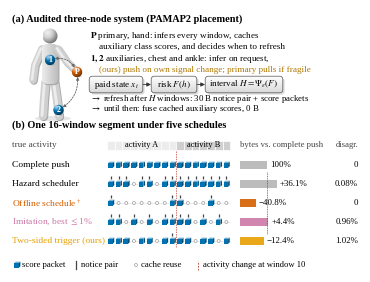

Recreate this plot in Python.
"""Fig. 1: audited three-node system (a) and schematic refresh actions with measured PAMAP2 costs (b).
Run from paper_v14: python system_overview.py
Timelines are schematic; byte ratios, disagreement and call rates are measured PAMAP2 primary-grid values
(frontier_points.csv: complete_rice2, survival_t0.01, V28 offline, imit_boost_diag_g0.8, imit_linear_g0.5)."""
import os, matplotlib
matplotlib.use('Agg')
import matplotlib.pyplot as plt
from matplotlib import font_manager as fm
from matplotlib.patches import FancyBboxPatch, Circle, FancyArrowPatch, Rectangle, Polygon, Ellipse
import numpy as np
from matplotlib.colors import to_rgb

names = {f.name for f in fm.fontManager.ttflist}
family = 'Times New Roman' if 'Times New Roman' in names else 'Liberation Serif'
for f in ['/usr/share/texmf/fonts/opentype/public/tex-gyre/texgyretermes-regular.otf',
          '/usr/share/texmf/fonts/opentype/public/tex-gyre/texgyretermes-bold.otf',
          '/usr/share/texmf/fonts/opentype/public/tex-gyre/texgyretermes-italic.otf']:
    if os.path.exists(f): fm.fontManager.addfont(f)
plt.rcParams.update({'font.family': family, 'mathtext.fontset': 'stix', 'font.size': 7, 'pdf.fonttype': 42})

BLUE, ORANGE, GREEN, PINK, RED, GRAY = '#0072B2', '#D55E00', '#009E73', '#CC79A7', '#C0392B', '#8A8A8A'
W, H = 3.5, 2.62
fig = plt.figure(figsize=(W, H))
ax = fig.add_axes([0, 0, 1, 1]); ax.set_xlim(0, W); ax.set_ylim(0, H); ax.axis('off')

def txt(x, y, s, **k):
    k.setdefault('fontsize', 7); k.setdefault('va', 'center'); k.setdefault('ha', 'left'); ax.text(x, y, s, **k)


def shade(c, f):
    r = np.array(to_rgb(c)); return tuple(r + (1 - r) * f) if f > 0 else tuple(r * (1 + f))

def _lerp(a, b, t):
    a, b = np.array(a), np.array(b); return a[None, None, :] * (1 - t[..., None]) + b[None, None, :] * t[..., None]

def sphere(x, y, r, c, z=5, light=(-0.4, 0.45), shadow=True):
    n = 160; yy, xx = np.mgrid[-1:1:n * 1j, -1:1:n * 1j]
    t = np.clip(np.hypot(xx - light[0], yy - light[1]) / 1.55, 0, 1)
    hi, base, dk = shade(c, 0.75), to_rgb(c), shade(c, -0.5)
    img = np.where((t < 0.45)[..., None], _lerp(hi, base, t / 0.45), _lerp(base, dk, np.clip((t - 0.45) / 0.55, 0, 1)))
    if shadow: ax.add_patch(Ellipse((x + 0.18 * r, y - 0.85 * r), 1.5 * r, 0.45 * r, fc='black', alpha=0.12, ec='none', zorder=z - 0.2))
    im = ax.imshow(img, extent=[x - r, x + r, y - r, y + r], origin='lower', zorder=z, interpolation='bicubic')
    clip = Circle((x, y), r, transform=ax.transData, fc='none', ec='none'); ax.add_patch(clip); im.set_clip_path(clip)

def gradient_patch(patch, c_top, c_bot, z=3, horizontal=False):
    ax.add_patch(patch); patch.set_zorder(z + 0.1); patch.set_facecolor('none')
    bb = patch.get_extents().transformed(ax.transData.inverted())
    t = np.linspace(0, 1, 128)
    img = (np.outer(np.ones(64), t) if horizontal else np.outer(t, np.ones(64)))
    img = _lerp(to_rgb(c_bot), to_rgb(c_top), img) if not horizontal else _lerp(to_rgb(c_top), to_rgb(c_bot), img)
    im = ax.imshow(img, extent=[bb.x0, bb.x1, bb.y0, bb.y1], origin='lower', zorder=z, interpolation='bicubic', aspect='auto')
    im.set_clip_path(patch)

def limb(xs, ys, lw, z=2):
    xs, ys = np.array(xs), np.array(ys)
    kw = dict(solid_capstyle='round', solid_joinstyle='round', zorder=z)
    ax.plot(xs + 0.010, ys - 0.010, color='#A9A9A9', lw=lw, **kw)
    ax.plot(xs, ys, color='#CFCFCF', lw=lw, **kw)
    ax.plot(xs - 0.010, ys + 0.006, color='#ECECEC', lw=lw * 0.35, **kw)

def cube(xc, y, c, s=0.046, d=0.016, z=3):
    x0, y0 = xc - s / 2 - d / 3, y - s / 2 - d / 3
    ax.add_patch(Polygon([(x0, y0 + s), (x0 + d, y0 + s + d), (x0 + s + d, y0 + s + d), (x0 + s, y0 + s)], fc=shade(c, 0.45), ec='none', zorder=z))
    ax.add_patch(Polygon([(x0 + s, y0), (x0 + s + d, y0 + d), (x0 + s + d, y0 + s + d), (x0 + s, y0 + s)], fc=shade(c, -0.35), ec='none', zorder=z))
    ax.add_patch(Rectangle((x0, y0), s, s, fc=c, ec='none', zorder=z))

# ---------------- (a) body-worn system ----------------
txt(0.02, 2.53, '(a) Audited three-node system (PAMAP2 placement)', fontsize=7.4, fontweight='bold')
cx, sh, hip = 0.40, 2.23, 1.88
ax.add_patch(Ellipse((cx + 0.03, 1.535), 0.36, 0.05, fc='black', alpha=0.10, ec='none', zorder=1))   # ground shadow
limb([cx - 0.08, cx - 0.15, cx - 0.17], [sh, 2.07, 1.92], 5.5)                 # far arm
limb([cx - 0.045, cx - 0.06, cx - 0.07], [hip + 0.02, 1.72, 1.56], 6)           # legs
limb([cx + 0.045, cx + 0.07, cx + 0.09], [hip + 0.02, 1.72, 1.56], 6)
ax.add_patch(FancyBboxPatch((cx - 0.075, hip - 0.012), 0.17, sh - hip + 0.05, boxstyle='round,pad=0,rounding_size=0.06', fc='#A9A9A9', ec='none', zorder=2.5))
gradient_patch(FancyBboxPatch((cx - 0.085, hip), 0.17, sh - hip + 0.05, boxstyle='round,pad=0,rounding_size=0.06', ec='none'),
               '#EDEDED', '#B9B9B9', z=2.6, horizontal=True)
limb([cx + 0.08, cx + 0.17, cx + 0.27], [sh, 2.10, 2.00], 5.5, z=2.8)          # near arm (hand forward)
sphere(cx, 2.36, 0.075, '#CFCFCF', z=2.7, shadow=False)
P = (cx + 0.27, 2.00); A1 = (cx, 2.12); A2 = (cx + 0.085, 1.62)
for (x, y), c, lab in [(P, ORANGE, 'P'), (A1, BLUE, '1'), (A2, BLUE, '2')]:
    sphere(x, y, 0.052, c, z=5)
    txt(x, y - 0.003, lab, ha='center', color='white', fontsize=5.8, fontweight='bold', zorder=6)
for a, rad in [(A1, 0.45), (A2, -0.35)]:
    ax.add_patch(FancyArrowPatch(P, a, connectionstyle=f'arc3,rad={rad}', arrowstyle='<|-|>', mutation_scale=4.5,
                                 color='#666666', lw=0.6, ls=(0, (2, 1.4)), shrinkA=3.5, shrinkB=3.5, zorder=4))
xt = 0.80
txt(xt, 2.36, r'$\mathbf{P}$ primary, hand: infers every window, caches', fontsize=6.6)
txt(xt + 0.09, 2.25, 'auxiliary class scores, and decides when to refresh', fontsize=6.6)
txt(xt, 2.13, r'$\mathbf{1,2}$ auxiliaries, chest and ankle: infer on request,', fontsize=6.6)
txt(xt + 0.09, 2.02, '(ours) push on own signal change; primary pulls if fragile', fontsize=6.6, color='#B07800')
# decision flow
y0 = 1.875
spec = [(xt, 0.52, 'paid state $x_t$'), (xt + 0.62, 0.44, r'risk $F(h)$'), (xt + 1.16, 0.76, r'interval $H=\Psi_\epsilon(F)$')]
for x, w, s in spec:
    ax.add_patch(FancyBboxPatch((x + 0.018, y0 - 0.093), w, 0.15, boxstyle='round,pad=0.008,rounding_size=0.03', fc='black', alpha=0.15, ec='none', zorder=2))
    gradient_patch(FancyBboxPatch((x, y0 - 0.075), w, 0.15, boxstyle='round,pad=0.008,rounding_size=0.03', ec='#555555', lw=0.5), '#FFFFFF', '#D9D9D9', z=3)
    txt(x + w / 2, y0, s, ha='center', fontsize=6.6, zorder=5)
for xa, xb in [(xt + 0.53, xt + 0.61), (xt + 1.07, xt + 1.15)]:
    ax.annotate('', (xb, y0), (xa, y0), arrowprops=dict(arrowstyle='-|>', lw=0.6, color='#333333', mutation_scale=6, shrinkA=0, shrinkB=0))
xb = xt + 1.54
txt(xt, 1.735, r'$\rightarrow$ refresh after $H$ windows: 30 B notice pair + score packets', fontsize=6.4)
txt(xt, 1.630, r'$\rightarrow$ until then: fuse cached auxiliary scores, 0 B', fontsize=6.4)

# ---------------- (b) timeline ----------------
txt(0.02, 1.47, '(b) One 16-window segment under five schedules', fontsize=7.4, fontweight='bold')
x0, dx = 0.97, 0.077
bx0, bscale = 2.30, 0.0027
rows = [
    ('Complete push',             'all',   [],                                       [],      100.0, '0',     None),
    ('Hazard scheduler',          'sched', [1,2,3,5,6,8,9,10,11,12,13,14,15,16],     [],      136.1, '0.08%', None),
    ('Offline schedule$^\\dagger$','sched', [1,9,10,14],                             [],      59.2,  '0',     ORANGE),
    ('Imitation, best $\\leq$1%', 'sched', [1,2,4,6,8,9,10,11,13,15],                [],      104.4, '0.96%', PINK),
    ('Two-sided trigger (ours)',  'push',  [1,2,3,5,6,8,9,10,11,13,14,16],           [],      87.6,  '1.02%', '#E69F00'),
]
PULLS = (9,)
ys = 1.27
for w in range(1, 17):
    ax.add_patch(Rectangle((x0 + (w - 1) * dx, ys - 0.045), dx, 0.09, fc='#ECECEC' if w < 10 else '#CFCFCF', ec='white', lw=0.5))
txt(x0 + 4.5 * dx, ys, 'activity A', ha='center', fontsize=6)
txt(x0 + 12.5 * dx, ys, 'activity B', ha='center', fontsize=6)
txt(0.02, ys, 'true activity', fontsize=6.6, color='#444444')
ax.plot([x0 + 9 * dx] * 2, [ys - 0.055, ys - 0.20 - 4 * 0.19 - 0.06], color=RED, lw=0.5, ls=(0, (2, 1.5)), zorder=0.5)
txt(bx0, ys, 'bytes vs. complete push', fontsize=6.2, color='#444444')
txt(3.48, ys, 'disagr.', fontsize=6.2, color='#444444', ha='right')

dy = 0.19
for i, (lab, kind, ref, bad, byt, dis, col) in enumerate(rows):
    y = ys - 0.20 - i * dy
    txt(0.02, y, lab, fontsize=6.8, color=col or '#000000')
    ax.plot([x0, x0 + 16 * dx], [y, y], color='#E3E3E3', lw=0.5, zorder=1)
    for w in range(1, 17):
        xc = x0 + (w - 0.5) * dx
        if kind == 'all' or w in ref:
            cube(xc, y, BLUE)
            if kind == 'sched' or (kind == 'push' and w in PULLS):
                ax.plot([xc, xc], [y + 0.05, y + 0.085], color='#444444', lw=0.9, zorder=3, solid_capstyle='butt')
        else:
            ax.add_patch(Circle((xc, y), 0.015, fc='white', ec='#9A9A9A', lw=0.5, zorder=3))
        if w in bad:
            ax.plot(xc, y, marker='x', color=RED, ms=5, mew=1.2, zorder=6)
    ax.add_patch(Rectangle((bx0, y - 0.042), byt * bscale, 0.084, fc=col or '#B5B5B5', ec='none', alpha=0.9))
    d = byt - 100
    s = '100%' if i == 0 else (f'+{d:.1f}%' if d > 0 else f'−{-d:.1f}%')
    txt(bx0 + byt * bscale + 0.03, y, s, fontsize=6.4)
    txt(3.48, y, dis, ha='right', fontsize=6.4)
ax.plot([bx0 + 100 * bscale] * 2, [ys - 0.27, ys - 0.20 - 4 * dy + 0.07], color='#555555', lw=0.5, ls=(0, (1.5, 1)), zorder=5)

yl = 0.07
cube(0.07, yl, BLUE)
txt(0.12, yl, 'score packet', fontsize=6.2)
ax.plot([0.66, 0.66], [yl - 0.04, yl + 0.04], color='#444444', lw=0.9); txt(0.71, yl, 'notice pair', fontsize=6.2)
ax.add_patch(Circle((1.26, yl), 0.015, fc='white', ec='#9A9A9A', lw=0.5)); txt(1.31, yl, 'cache reuse', fontsize=6.2)
ax.plot([1.88, 1.88], [yl - 0.045, yl + 0.045], color=RED, lw=0.6, ls=(0, (2, 1.5))); txt(1.93, yl, 'activity change at window 10', fontsize=6.2)

fig.savefig('system_overview.pdf', dpi=600); fig.savefig('system_overview.png', dpi=300)
